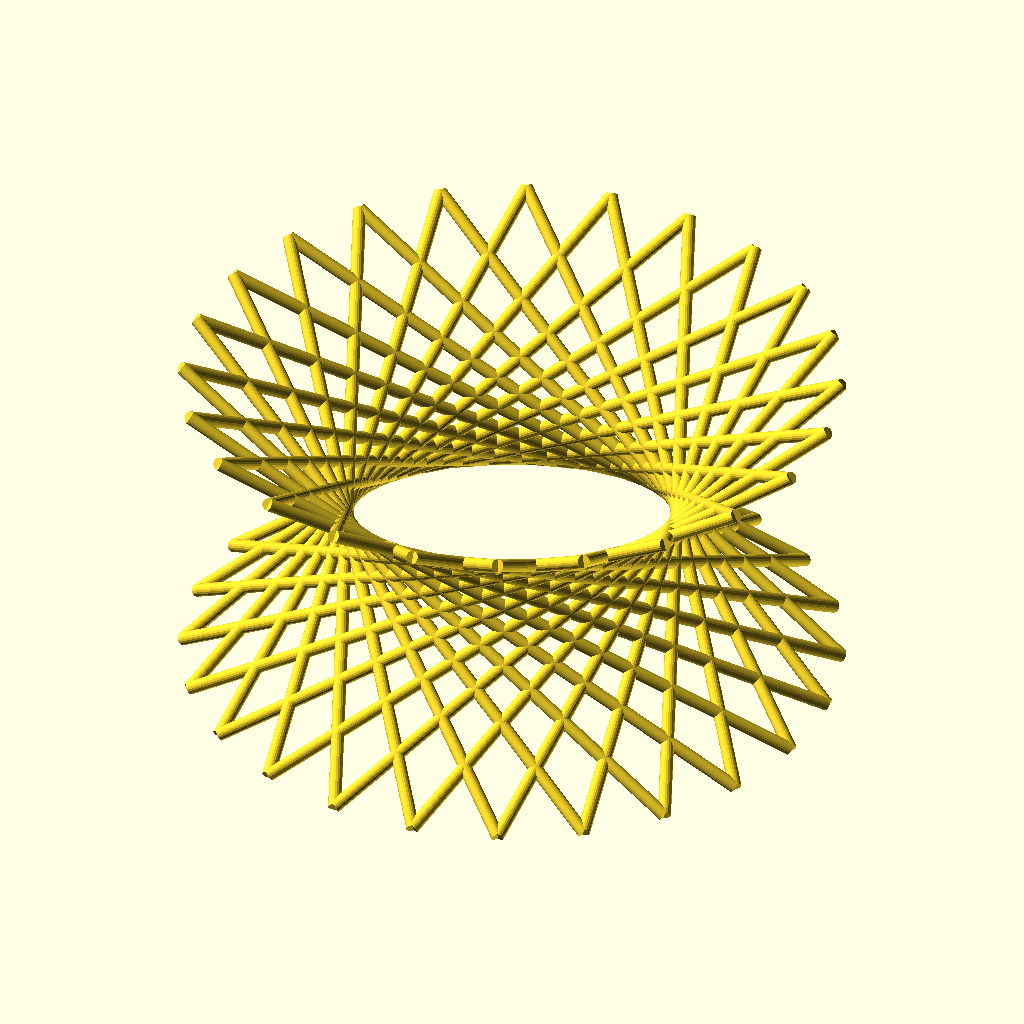
Cell 1 — every parameter at its default value.
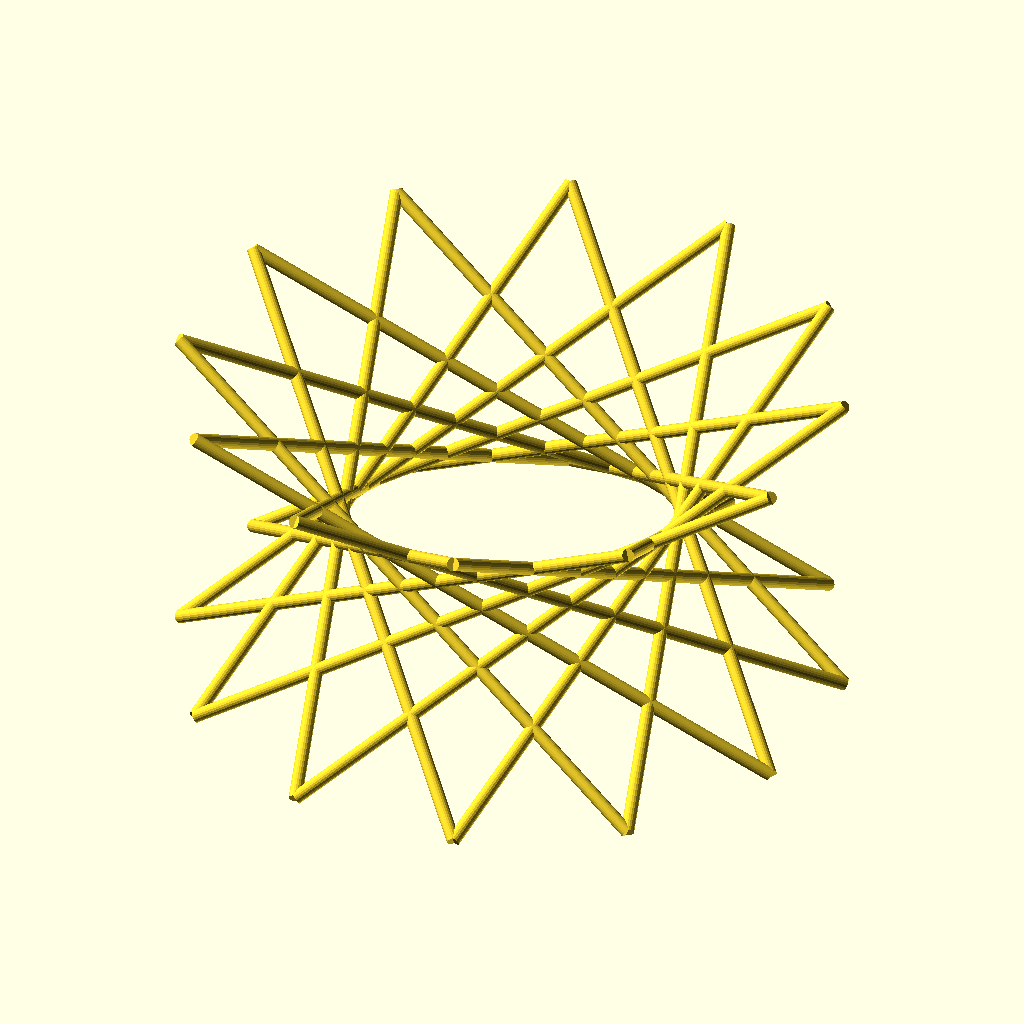
Cell 2 — TAU set to 720, the other parameters unchanged.
All cells are drawn from the same view direction (rotation 55°, 0°, 25°, orthographic, colour scheme Cornfield), but the view is re-fitted for each cell, so position and scale can differ between cells as well as the parameter.
Source of the model, inputs/thingiverse/files/thing-1083637/files/meshvase.scad:
// LIB
TAU = 360; //2.0 * PI;
function r2d(a) = 180 * a / PI;



// choose the frequency that basket segments form a complete revolution. Effects inner radius.
mode = "basket6"; //[basket4, basket6]

// top and bottom radius
radius = 5.0; //[0.1:0.01:100.0]

// height
height = 5.0; //[0.1:0.01:100.0]

// density of segments (use multiples of 4 for basket4 use multiples of 6 for basket6
density = 48; //[4:2:100]

// segment radius
segment_size = 0.1; //[0.05:0.01:10.0]

if (mode == "basket4"){
    basket4(radius,height,density,segment_size);
} else if (mode == "basket6"){
    basket6(radius,height,density,segment_size);
}

module basket4(radius = 5.0, height = 5.0, numSticks = 48.0, stickWidth = 0.1){

    chordLength = sqrt((radius*radius) + (radius*radius));
    length = sqrt((chordLength*chordLength)  +(height*height));
    angleY = atan2(chordLength, height);
    angleZ = atan2(radius, radius);


    for( i = [0:numSticks]){
        dir = i%2 ? -1 : 1;
        startPos = i%2 ? i : i-1;
        ratio = TAU/numSticks;
        position = startPos * ratio;
        translate([radius * cos(position),radius * sin(position), 0]){
           rotate([0, 0,dir * angleZ]){
                rotate([0,0,position]){
                    rotate([0,-angleY,0]){
                        cylinder(length, r=stickWidth, $fn = 20);
                    }
                }
            }
        }
    }
}

module basket6(radius = 5.0, height = 5.0, numSticks = 48.0, stickWidth = 0.1){

    r_sq = radius * radius;
    // law of cosines
    chordLength = sqrt((r_sq + r_sq) - (2 * r_sq * cos(TAU / 3)));
    length = sqrt((chordLength*chordLength) + (height*height));
    
    angleY = atan2(chordLength, height);
    angleZ = 30;


    for( i = [0:numSticks]){
        dir = i%2 ? -1 : 1;
        startPos = i%2 ? i : i-1;
        ratio = TAU/numSticks;
        position = startPos * ratio;
        translate([radius * cos(position),radius * sin(position), 0]){
           rotate([0, 0,dir * angleZ]){
                rotate([0,0,position]){
                    rotate([0,-angleY,0]){
                        cylinder(length, r=stickWidth, $fn = 20);
                    }
                }
            }
        }
    }
}
Customizer parameters (derived from the source; name, type, default, range or options):
TAU: number, default 360
